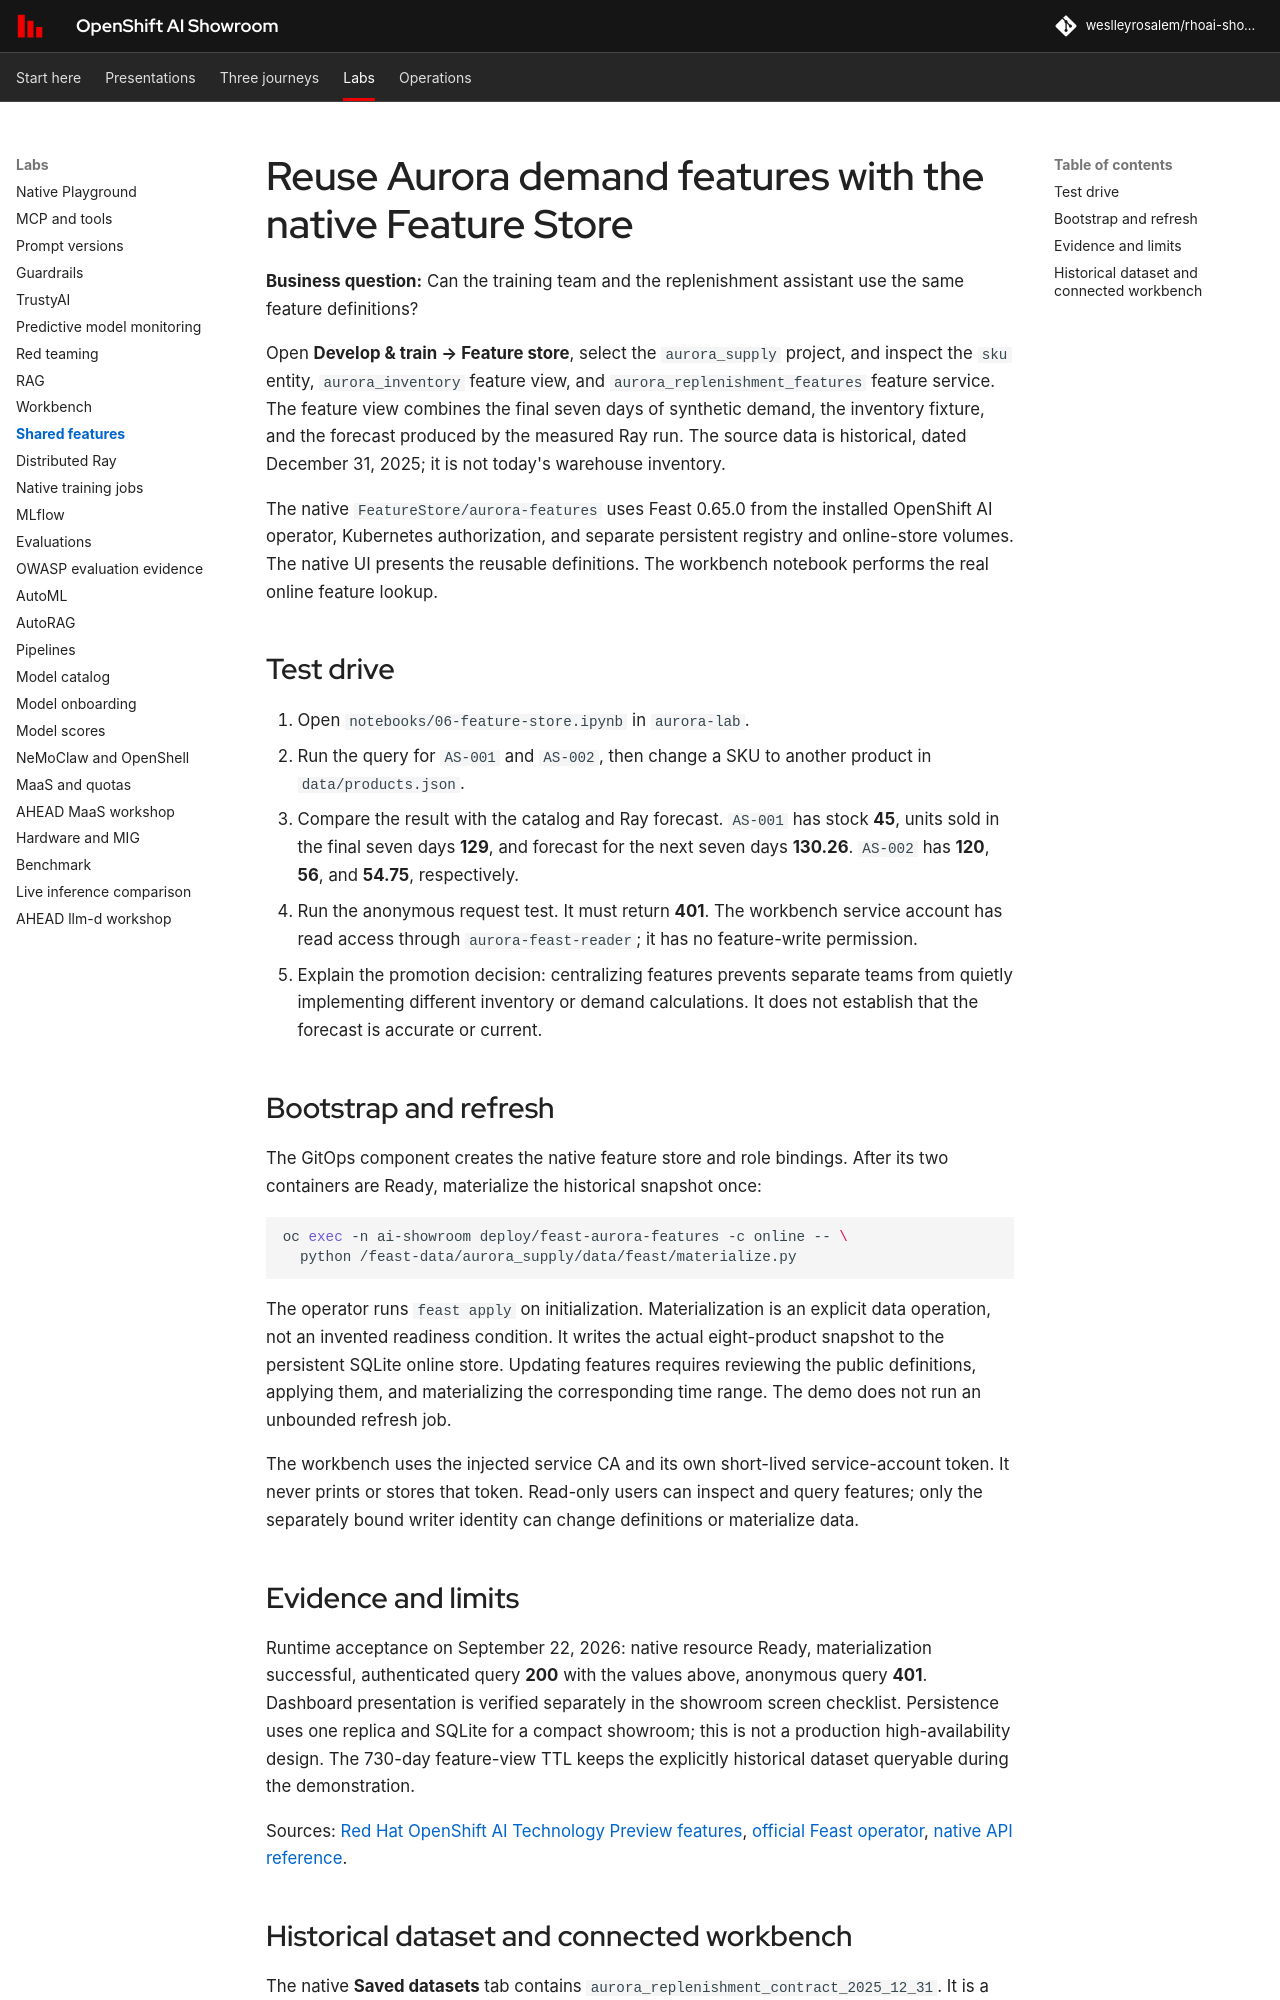

repository: weslleyrosalem/rhoai-showroom · page: labs/feature-store/index.html · generator: mkdocs

# Reuse Aurora demand features with the native Feature Store

**Business question:** Can the training team and the replenishment assistant use the same feature definitions?

Open **Develop & train → Feature store**, select the `aurora_supply` project, and inspect the `sku` entity, `aurora_inventory` feature view, and `aurora_replenishment_features` feature service. The feature view combines the final seven days of synthetic demand, the inventory fixture, and the forecast produced by the measured Ray run. The source data is historical, dated December 31, 2025; it is not today's warehouse inventory.

The native `FeatureStore/aurora-features` uses Feast 0.65.0 from the installed OpenShift AI operator, Kubernetes authorization, and separate persistent registry and online-store volumes. The native UI presents the reusable definitions. The workbench notebook performs the real online feature lookup.

## Test drive

1. Open `notebooks/06-feature-store.ipynb` in `aurora-lab`.
2. Run the query for `AS-001` and `AS-002`, then change a SKU to another product in `data/products.json`.
3. Compare the result with the catalog and Ray forecast. `AS-001` has stock **45**, units sold in the final seven days **129**, and forecast for the next seven days **130.26**. `AS-002` has **120**, **56**, and **54.75**, respectively.
4. Run the anonymous request test. It must return **401**. The workbench service account has read access through `aurora-feast-reader`; it has no feature-write permission.
5. Explain the promotion decision: centralizing features prevents separate teams from quietly implementing different inventory or demand calculations. It does not establish that the forecast is accurate or current.

## Bootstrap and refresh

The GitOps component creates the native feature store and role bindings. After its two containers are Ready, materialize the historical snapshot once:

```bash
oc exec -n ai-showroom deploy/feast-aurora-features -c online -- \
  python /feast-data/aurora_supply/data/feast/materialize.py
```

The operator runs `feast apply` on initialization. Materialization is an explicit data operation, not an invented readiness condition. It writes the actual eight-product snapshot to the persistent SQLite online store. Updating features requires reviewing the public definitions, applying them, and materializing the corresponding time range. The demo does not run an unbounded refresh job.

The workbench uses the injected service CA and its own short-lived service-account token. It never prints or stores that token. Read-only users can inspect and query features; only the separately bound writer identity can change definitions or materialize data.

## Evidence and limits

Runtime acceptance on September 22, 2026: native resource Ready, materialization successful, authenticated query **200** with the values above, anonymous query **401**. Dashboard presentation is verified separately in the showroom screen checklist. Persistence uses one replica and SQLite for a compact showroom; this is not a production high-availability design. The 730-day feature-view TTL keeps the explicitly historical dataset queryable during the demonstration.

Sources: [Red Hat OpenShift AI Technology Preview features](https://docs.redhat.com/en/documentation/red_hat_openshift_ai_self-managed/3.5/html/release_notes/technology-preview-features_relnotes), [official Feast operator](https://github.com/feast-dev/feast/tree/master/infra/feast-operator), [native API reference](https://github.com/feast-dev/feast/blob/master/infra/feast-operator/docs/api/markdown/ref.md).
